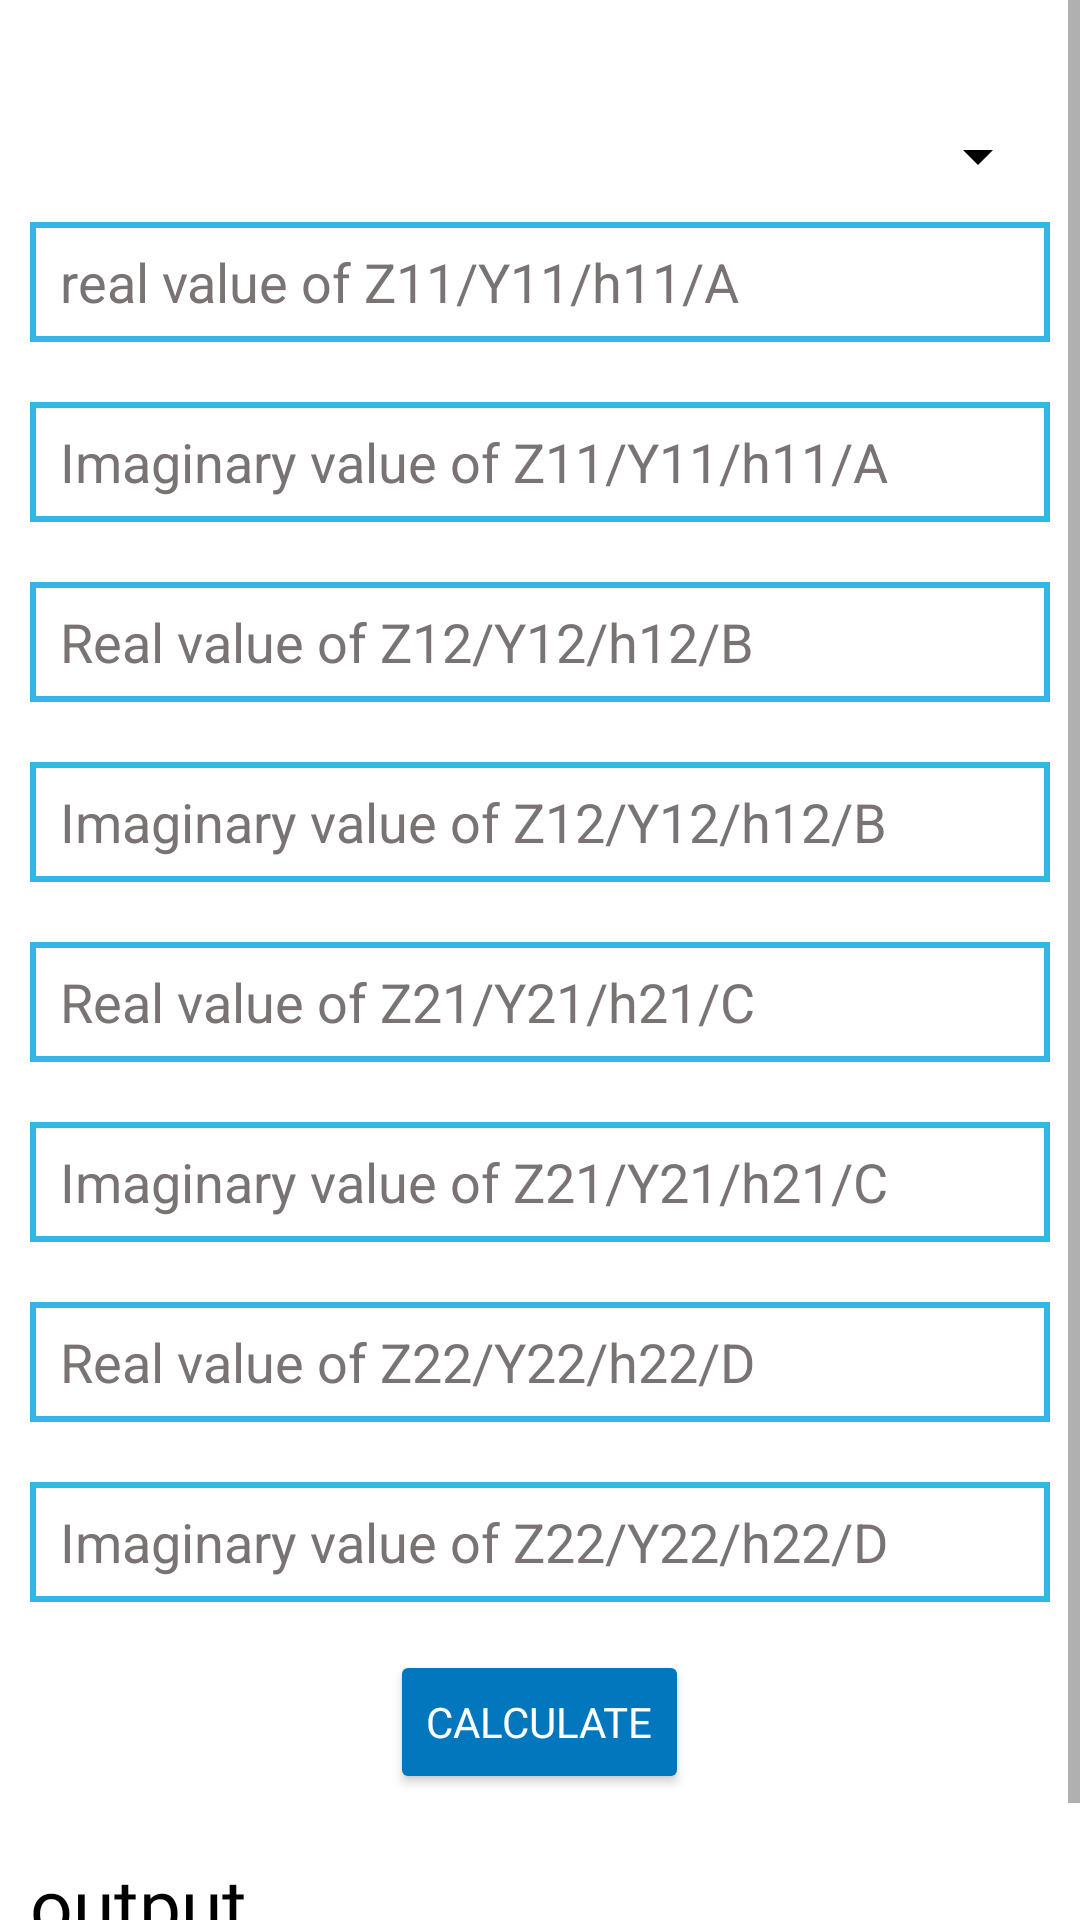

This screen was rendered from an Android layout file. Write that file and the resources it references.
<!-- AndroidManifest.xml: application theme Theme.Converter -->
<!-- res/layout/activity_networkparam.xml -->
<?xml version="1.0" encoding="utf-8"?>
<RelativeLayout xmlns:android="http://schemas.android.com/apk/res/android"
    xmlns:app="http://schemas.android.com/apk/res-auto"
    xmlns:tools="http://schemas.android.com/tools"
    android:layout_width="match_parent"
    android:layout_height="match_parent"
    android:background="@color/white"

    tools:context=".networkparam">

    <ScrollView
        android:layout_width="match_parent"
        android:layout_height="match_parent">

        <RelativeLayout
            android:layout_width="match_parent"
            android:layout_height="match_parent">

            <Spinner
                android:id="@+id/spin"
                android:backgroundTint="@color/black"
                android:popupBackground="@color/white"
                android:layout_width="match_parent"
                android:layout_height="wrap_content"
                android:layout_marginLeft="10dp"
                android:layout_marginTop="40dp"
                android:layout_marginRight="10dp"
                />



            <EditText
                android:id="@+id/first"
                android:layout_width="match_parent"
                android:layout_height="40dp"
                android:layout_below="@+id/spin"
                android:layout_marginLeft="10dp"
                android:layout_marginTop="10dp"
                android:layout_marginRight="10dp"
                android:background="@drawable/border"
                android:hint="real value of Z11/Y11/h11/A"
                android:inputType="numberSigned"
                android:paddingLeft="10dp"
                android:textColor="@color/black"
                android:textColorHint="#7A7373" />

            <EditText
                android:id="@+id/second"
                android:layout_width="match_parent"
                android:layout_height="40dp"
                android:layout_below="@+id/first"
                android:layout_marginLeft="10dp"
                android:layout_marginTop="20dp"
                android:layout_marginRight="10dp"
                android:background="@drawable/border"
                android:hint="Imaginary value of Z11/Y11/h11/A"
                android:inputType="numberSigned"
                android:paddingLeft="10dp"
                android:textColor="@color/black"
                android:textColorHint="#7A7373" />

            <EditText
                android:id="@+id/third"
                android:layout_width="match_parent"
                android:layout_height="40dp"
                android:layout_below="@+id/second"
                android:layout_marginLeft="10dp"
                android:layout_marginTop="20dp"
                android:layout_marginRight="10dp"
                android:background="@drawable/border"
                android:hint="Real value of Z12/Y12/h12/B"
                android:inputType="numberSigned"
                android:paddingLeft="10dp"
                android:textColor="@color/black"
                android:textColorHint="#7A7373" />

            <EditText
                android:id="@+id/four"
                android:layout_width="match_parent"
                android:layout_height="40dp"
                android:layout_below="@+id/third"
                android:layout_marginLeft="10dp"
                android:layout_marginTop="20dp"
                android:layout_marginRight="10dp"
                android:background="@drawable/border"
                android:hint="Imaginary value of Z12/Y12/h12/B"
                android:inputType="numberSigned"
                android:paddingLeft="10dp"
                android:textColor="@color/black"
                android:textColorHint="#7A7373" />

            <EditText
                android:id="@+id/five"
                android:layout_width="match_parent"
                android:layout_height="40dp"
                android:layout_below="@+id/four"
                android:layout_marginLeft="10dp"
                android:layout_marginTop="20dp"
                android:layout_marginRight="10dp"
                android:background="@drawable/border"
                android:hint="Real value of Z21/Y21/h21/C"
                android:inputType="numberSigned"
                android:paddingLeft="10dp"
                android:textColor="@color/black"
                android:textColorHint="#7A7373" />

            <EditText
                android:id="@+id/six"
                android:layout_width="match_parent"
                android:layout_height="40dp"
                android:layout_below="@+id/five"
                android:layout_marginLeft="10dp"
                android:layout_marginTop="20dp"
                android:layout_marginRight="10dp"
                android:background="@drawable/border"
                android:hint="Imaginary value of Z21/Y21/h21/C"
                android:inputType="numberSigned"
                android:paddingLeft="10dp"
                android:textColor="@color/black"
                android:textColorHint="#7A7373" />

            <EditText
                android:id="@+id/seven"
                android:layout_width="match_parent"
                android:layout_height="40dp"
                android:layout_below="@+id/six"
                android:layout_marginLeft="10dp"
                android:layout_marginTop="20dp"
                android:layout_marginRight="10dp"
                android:background="@drawable/border"
                android:hint="Real value of Z22/Y22/h22/D"
                android:inputType="numberSigned"
                android:paddingLeft="10dp"
                android:textColor="@color/black"
                android:textColorHint="#7A7373" />

            <EditText
                android:id="@+id/eight"
                android:layout_width="match_parent"
                android:layout_height="40dp"
                android:layout_below="@+id/seven"
                android:layout_marginLeft="10dp"
                android:layout_marginTop="20dp"
                android:layout_marginRight="10dp"
                android:background="@drawable/border"
                android:hint="Imaginary value of Z22/Y22/h22/D"
                android:inputType="numberSigned"
                android:paddingLeft="10dp"
                android:textColor="@color/black"
                android:textColorHint="#7A7373" />


            <Button

                android:id="@+id/calculate"
                android:layout_width="wrap_content"
                android:layout_height="wrap_content"
                android:layout_below="@+id/eight"
                android:layout_centerHorizontal="true"
                android:layout_marginTop="16dp"
                android:fontFamily="@font/averia_sans_libre_light"
                android:text="CALCULATE"
                android:textColor="@color/white"
                app:backgroundTint="#0277BD" />

            <TextView
                android:id="@+id/output"
                android:layout_width="match_parent"
                android:layout_height="match_parent"
                android:layout_below="@+id/calculate"
                android:layout_marginLeft="10dp"
                android:layout_marginTop="20dp"
                android:layout_marginRight="10dp"
                android:layout_marginBottom="30dp"
                android:fontFamily="@font/averia_sans_libre_light"
                android:text="output"
                android:textColor="@color/black"
                android:textSize="25dp" />

        </RelativeLayout>
    </ScrollView>

</RelativeLayout>
<!-- resources referenced by this layout -->
<resources>
  <color name="black">#FF000000</color>
  <color name="white">#FFFFFFFF</color>
  <!-- drawable border (drawable) -->
  <?xml version="1.0" encoding="utf-8"?>
  <shape xmlns:android="http://schemas.android.com/apk/res/android"
      android:shape="rectangle">
  
      <stroke
          android:color="@android:color/holo_blue_light"
          android:width="2dp"/>
  
  
  </shape>
  <style name="Theme.Converter" parent="Theme.MaterialComponents.DayNight.NoActionBar">
          
          <item name="colorPrimary">@color/purple_500</item>
          <item name="colorPrimaryVariant">@color/purple_700</item>
          <item name="colorOnPrimary">@color/white</item>
          
          <item name="colorSecondary">@color/teal_200</item>
          <item name="colorSecondaryVariant">@color/teal_700</item>
          <item name="colorOnSecondary">@color/black</item>
          
          <item name="android:statusBarColor" tools:targetApi="l">?attr/colorPrimaryVariant</item>
          
      </style>
  <color name="purple_500">#FF6200EE</color>
  <color name="purple_700">#FF3700B3</color>
  <color name="teal_200">#2C2B2A</color>
  <color name="teal_700">#FF018786</color>
</resources>
